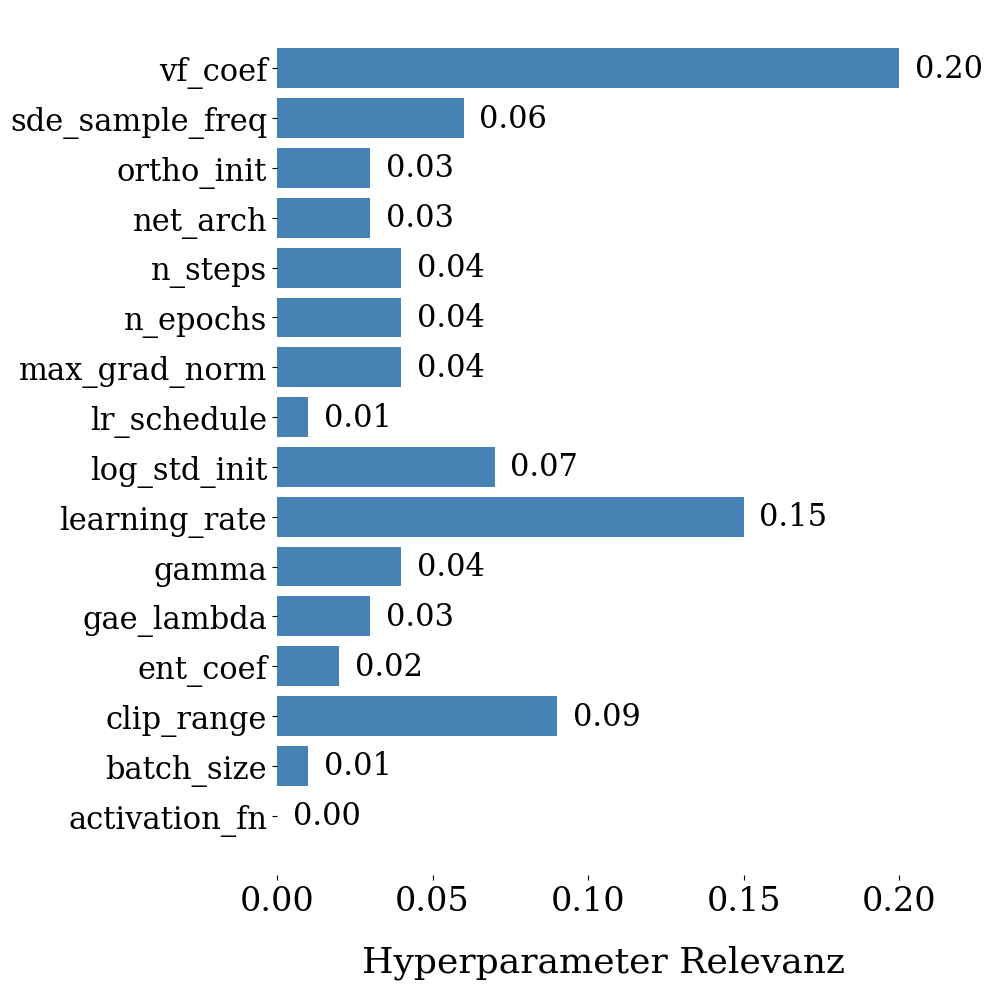

Here is the Python script that generated this plot:
import matplotlib.pyplot as plt

# Daten
hyperparameters = [
    'activation_fn', 'batch_size', 'clip_range', 'ent_coef', 'gae_lambda', 
    'gamma', 'learning_rate', 'log_std_init', 'lr_schedule', 'max_grad_norm',
    'n_epochs', 'n_steps', 'net_arch', 'ortho_init', 'sde_sample_freq', 'vf_coef'
]
relevance = [
    0.00, 0.01, 0.09, 0.02, 0.03, 
    0.04, 0.15, 0.07, 0.01, 0.04, 
    0.04, 0.04, 0.03, 0.03, 0.06, 0.20
]

# Schriftart zu Latin Modern ändern
plt.rcParams.update({
    'font.family': 'serif',
    'font.serif': ['DejaVu Serif'],
    'mathtext.fontset': 'dejavuserif'
})

bar_width = 0.8  # Breite der Balken anpassen

# Plot erstellen
fig, ax = plt.subplots(figsize=(10, 10))
ax.barh(hyperparameters, relevance, color='steelblue', height=bar_width)

# Werte auf den Balken anzeigen
for index, value in enumerate(relevance):
    ax.text(value + 0.005, index, f'{value:.2f}', va='center', fontsize=22)

# Achsenbeschriftungen und Titel
ax.set_xlabel('Hyperparameter Relevanz', fontsize=26, labelpad=20)

# Schriftgröße der Hyperparameter vergrößern
# Schriftgröße der Hyperparameter und x-Achsen-Ticks vergrößern
ax.tick_params(axis='y', labelsize=22)
ax.tick_params(axis='x', labelsize=24)  # Schriftgröße der x-Achsen-Ticks vergrößern

# Plot-Rand entfernen
ax.spines['top'].set_visible(False)
ax.spines['right'].set_visible(False)
ax.spines['left'].set_visible(False)
ax.spines['bottom'].set_visible(False)

# Layout anpassen
plt.tight_layout()

# Plot anzeigen
plt.show()
